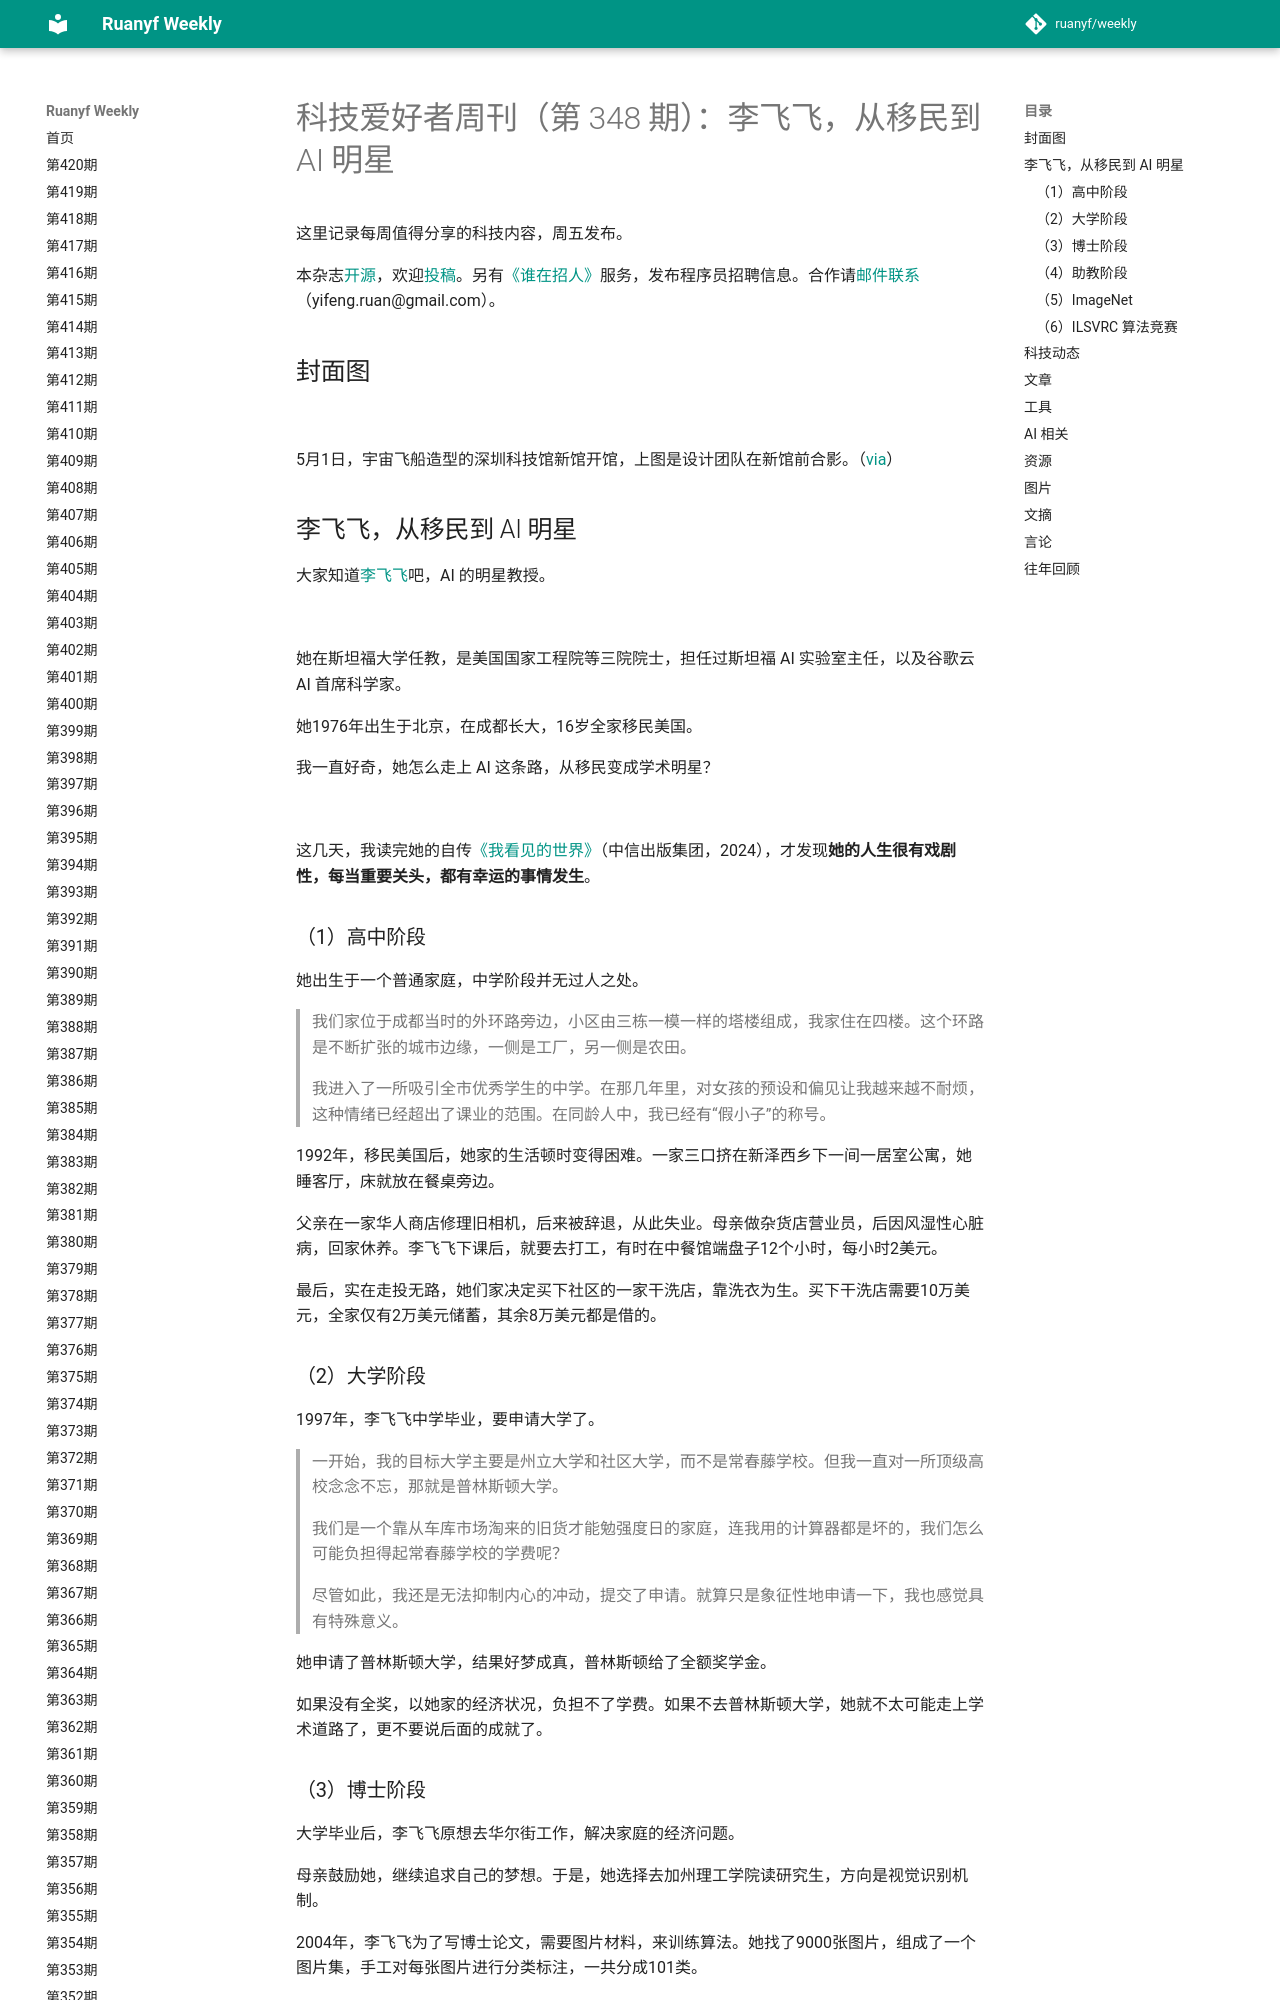

repository: xanxushu/weekly · page: issue-348/index.html · generator: mkdocs

# 科技爱好者周刊（第 348 期）：李飞飞，从移民到 AI 明星

这里记录每周值得分享的科技内容，周五发布。

本杂志[开源](https://github.com/ruanyf/weekly)，欢迎[投稿](https://github.com/ruanyf/weekly/issues)。另有[《谁在招人》](https://github.com/ruanyf/weekly/issues/6771)服务，发布程序员招聘信息。合作请[邮件联系](mailto:yifeng.ruan@gmail.com)（yifeng.ruan@gmail.com）。

## 封面图

![](https://cdn.beekka.com/blogimg/asset/202505/bg2025051203.webp)

5月1日，宇宙飞船造型的深圳科技馆新馆开馆，上图是设计团队在新馆前合影。（[via](https://www.szstm.org.cn/)）

## 李飞飞，从移民到 AI 明星

大家知道[李飞飞](https://baike.baidu.com/item/%E6%9D%8E%E9%A3%9E%E9%A3%9E/7448630)吧，AI 的明星教授。

![](https://cdn.beekka.com/blogimg/asset/202505/bg2025051013.webp)

她在斯坦福大学任教，是美国国家工程院等三院院士，担任过斯坦福 AI 实验室主任，以及谷歌云 AI 首席科学家。

她1976年出生于北京，在成都长大，16岁全家移民美国。

我一直好奇，她怎么走上 AI 这条路，从移民变成学术明星？

![](https://cdn.beekka.com/blogimg/asset/202505/bg2025051014.webp)

这几天，我读完她的自传[《我看见的世界》](https://book.douban.com/subject/36672955/)（中信出版集团，2024），才发现**她的人生很有戏剧性，每当重要关头，都有幸运的事情发生**。

### （1）高中阶段

她出生于一个普通家庭，中学阶段并无过人之处。

> 我们家位于成都当时的外环路旁边，小区由三栋一模一样的塔楼组成，我家住在四楼。这个环路是不断扩张的城市边缘，一侧是工厂，另一侧是农田。
>
> 我进入了一所吸引全市优秀学生的中学。在那几年里，对女孩的预设和偏见让我越来越不耐烦，这种情绪已经超出了课业的范围。在同龄人中，我已经有“假小子”的称号。

1992年，移民美国后，她家的生活顿时变得困难。一家三口挤在新泽西乡下一间一居室公寓，她睡客厅，床就放在餐桌旁边。

父亲在一家华人商店修理旧相机，后来被辞退，从此失业。母亲做杂货店营业员，后因风湿性心脏病，回家休养。李飞飞下课后，就要去打工，有时在中餐馆端盘子12个小时，每小时2美元。

最后，实在走投无路，她们家决定买下社区的一家干洗店，靠洗衣为生。买下干洗店需要10万美元，全家仅有2万美元储蓄，其余8万美元都是借的。

### （2）大学阶段

1997年，李飞飞中学毕业，要申请大学了。

> 一开始，我的目标大学主要是州立大学和社区大学，而不是常春藤学校。但我一直对一所顶级高校念念不忘，那就是普林斯顿大学。
>
> 我们是一个靠从车库市场淘来的旧货才能勉强度日的家庭，连我用的计算器都是坏的，我们怎么可能负担得起常春藤学校的学费呢？
>
> 尽管如此，我还是无法抑制内心的冲动，提交了申请。就算只是象征性地申请一下，我也感觉具有特殊意义。

她申请了普林斯顿大学，结果好梦成真，普林斯顿给了全额奖学金。

如果没有全奖，以她家的经济状况，负担不了学费。如果不去普林斯顿大学，她就不太可能走上学术道路了，更不要说后面的成就了。

### （3）博士阶段

大学毕业后，李飞飞原想去华尔街工作，解决家庭的经济问题。

母亲鼓励她，继续追求自己的梦想。于是，她选择去加州理工学院读研究生，方向是视觉识别机制。

2004年，李飞飞为了写博士论文，需要图片材料，来训练算法。她找了9000张图片，组成了一个图片集，手工对每张图片进行分类标注，一共分成101类。

这个图片集叫做 Caltech 101，算法经过训练，就能从新图片识别出这101类物品。她因此顺利拿到了博士学位。
